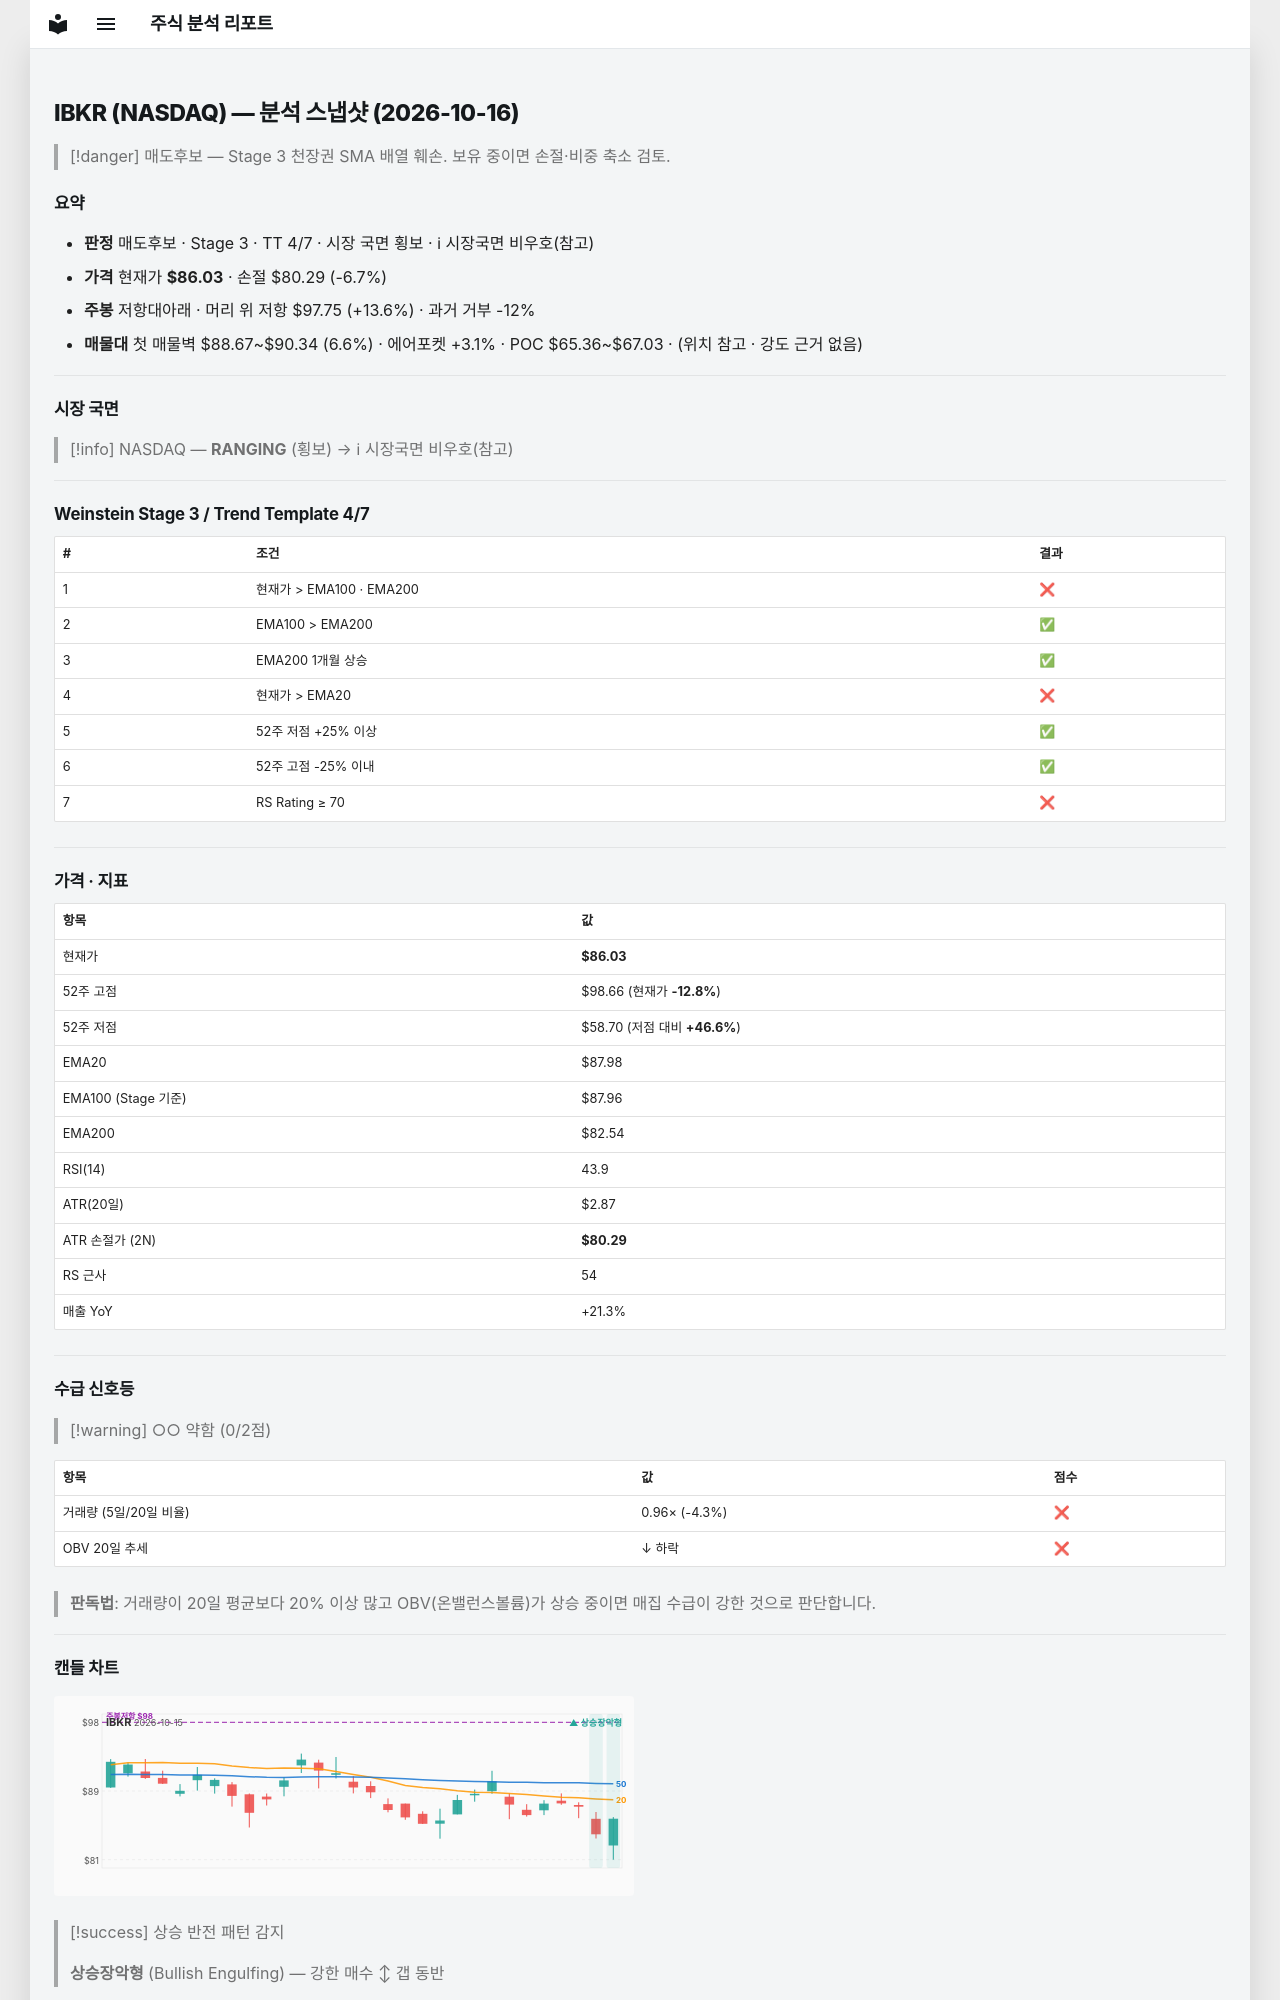

repository: soloandco/stock-reports · page: snapshots/IBKR-2026-10-16/index.html · generator: mkdocs

---
type: analysis-snapshot
title: IBKR 분석 스냅샷
ticker: IBKR
market: NASDAQ
created: 2026-10-16
updated: 2026-10-16
bar-date: 2026-10-15
verdict: 매도후보
real-rr: 2.04
sma50-gap-pct: -2.2
weekly-position: 저항대아래
weekly-overhead-price: 97.75
weekly-overhead-pct: 13.6
stage: 3
trend-template-score: 4
tt-max: 7
ma-set: ema-20-100-200
price: 86.02999877929688
stop-price: 80.29118095402731
market-regime: RANGING
supply-demand-score: 0/2
supply-demand-label: 약함
status: tracking
tags:
  - stock-agent
  - watchlist
  - IBKR
  - analysis
related:
  - "[[analysis-template]]"
---

# IBKR (NASDAQ) — 분석 스냅샷 (2026-10-16)

> [!danger] 매도후보 — Stage 3 천장권
> SMA 배열 훼손. 보유 중이면 손절·비중 축소 검토.

## 요약

- **판정** 매도후보 · Stage 3 · TT 4/7 · 시장 국면 횡보 · ℹ 시장국면 비우호(참고)
- **가격** 현재가 **$86.03** · 손절 $80.29 (-6.7%)
- **주봉** 저항대아래 · 머리 위 저항 $97.75 (+13.6%) · 과거 거부 -12%
- **매물대** 첫 매물벽 $88.67~$90.34 (6.6%) · 에어포켓 +3.1% · POC $65.36~$67.03 · (위치 참고 · 강도 근거 없음)

---

## 시장 국면

> [!info] NASDAQ — **RANGING** (횡보) → ℹ 시장국면 비우호(참고)

---

## Weinstein Stage 3 / Trend Template 4/7

| # | 조건 | 결과 |
|---|------|------|
| 1 | 현재가 > EMA100 · EMA200 | ❌ |
| 2 | EMA100 > EMA200 | ✅ |
| 3 | EMA200 1개월 상승 | ✅ |
| 4 | 현재가 > EMA20 | ❌ |
| 5 | 52주 저점 +25% 이상 | ✅ |
| 6 | 52주 고점 -25% 이내 | ✅ |
| 7 | RS Rating ≥ 70 | ❌ |

---

## 가격 · 지표

| 항목 | 값 |
|------|---|
| 현재가 | **$86.03** |
| 52주 고점 | $98.66 (현재가 **-12.8%**) |
| 52주 저점 | $58.70 (저점 대비 **+46.6%**) |
| EMA20 | $87.98 |
| EMA100 (Stage 기준) | $87.96 |
| EMA200 | $82.54 |
| RSI(14) | 43.9 |
| ATR(20일) | $2.87 |
| ATR 손절가 (2N) | **$80.29** |
| RS 근사 | 54 |
| 매출 YoY | +21.3% |

---
## 수급 신호등

> [!warning] ○○ 약함 (0/2점)

| 항목 | 값 | 점수 |
|------|------|------|
| 거래량 (5일/20일 비율) | 0.96× (-4.3%) | ❌ |
| OBV 20일 추세 | ↓ 하락 | ❌ |

> **판독법**: 거래량이 20일 평균보다 20% 이상 많고 OBV(온밸런스볼륨)가 상승 중이면 매집 수급이 강한 것으로 판단합니다.

---
